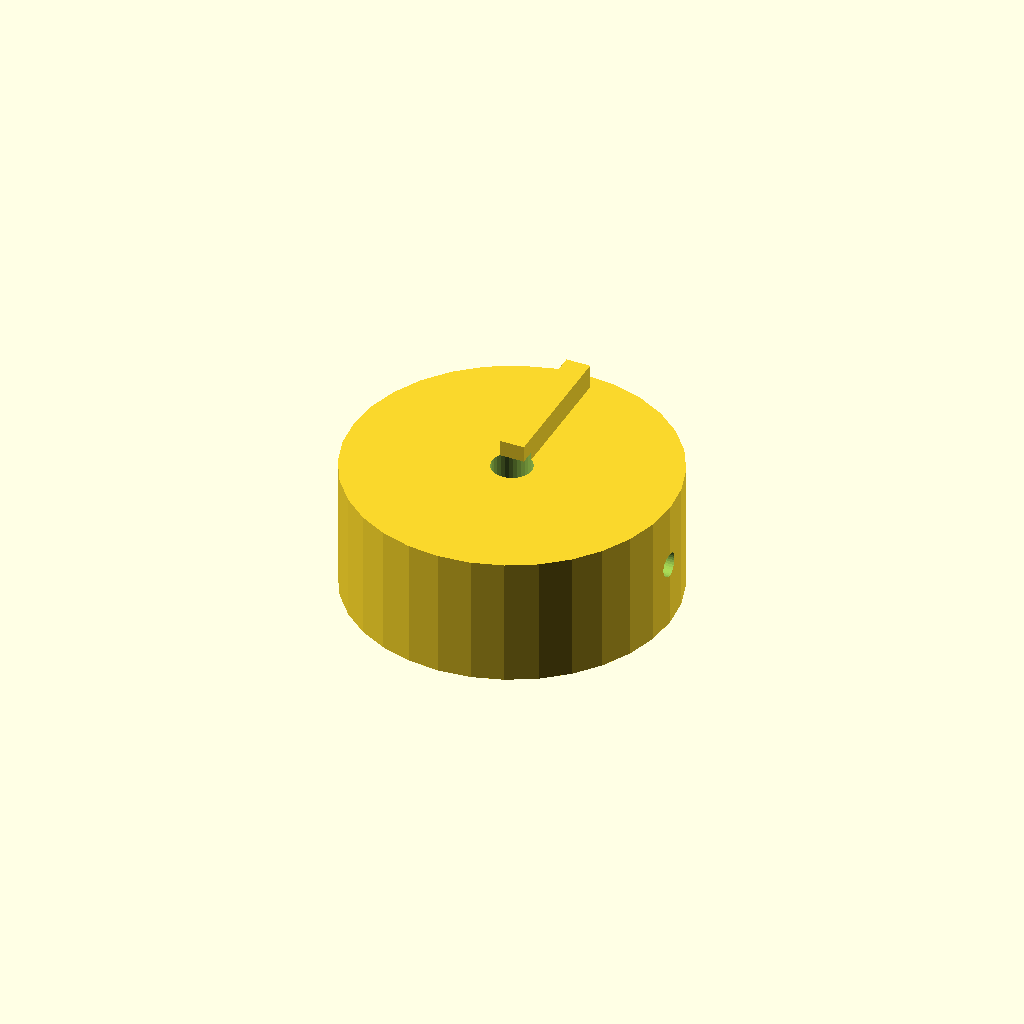
Cell 1: rendered with the file's own defaults.
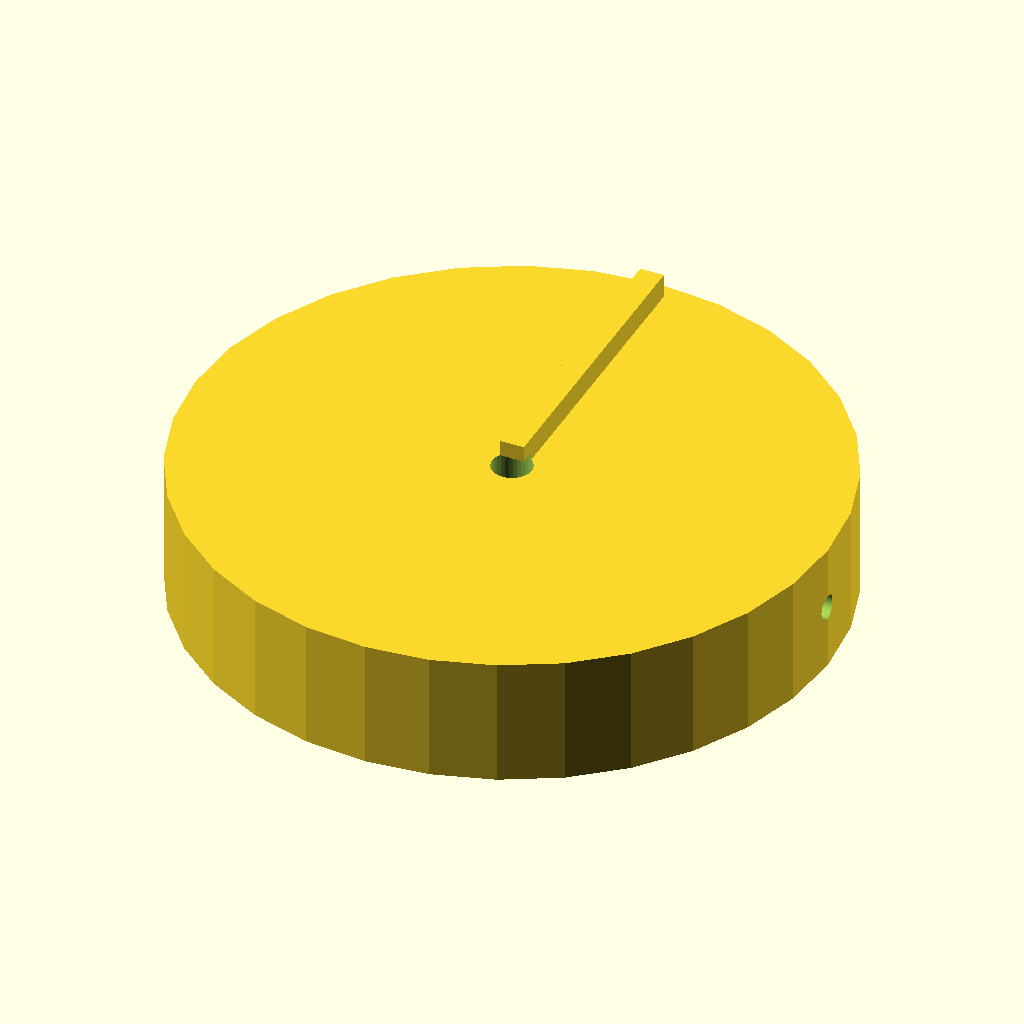
Cell 2: the same model with knob_d = 80.
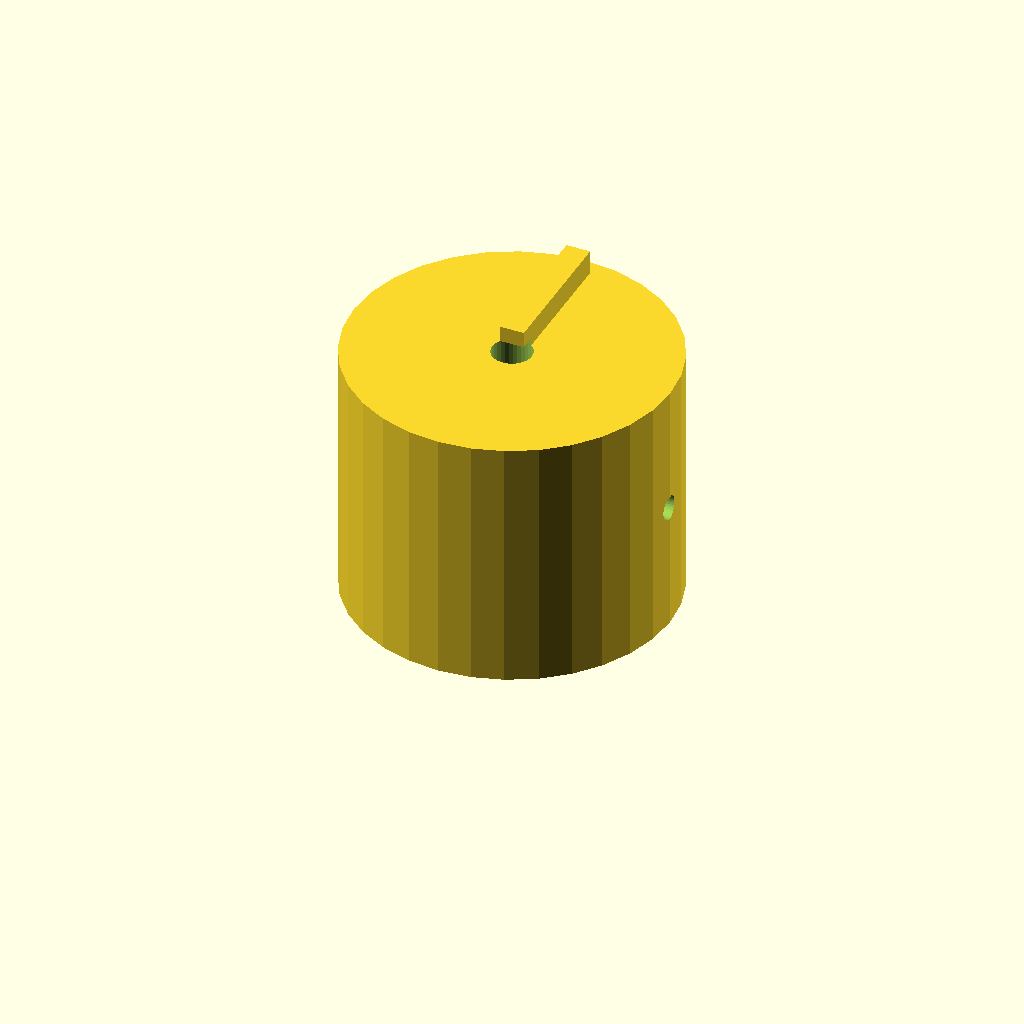
Cell 3: the same model with knob_h = 32.
All cells are drawn from one camera (rotation 55°, 0°, 25°, orthographic, colour scheme Cornfield), so only the parameter changes between them.
OpenSCAD source file optional_data/data/solid2/controlknob/part_0159.scad:
$fn = 32;

// ----------------------------------------------------------------------
// Control knob: pointer knob
// ----------------------------------------------------------------------

// --- parameters (mm) ---
rib_w = 3;                // pointer rib width
rib_h = 4;                // pointer rib height
knob_d = 40;              // knob body diameter
knob_h = 16;              // knob body height
bore_d = 5;               // shaft bore diameter
set_d = 3;                // set screw bore diameter
fit_tol = 0.02;           // tolerance for press fits, mm
free_tol = 0.2;           // tolerance for clearance fits, mm

rib_poke = rib_h - 1;  // rib height above the top
total_h = knob_h + rib_h - 1;  // overall height

difference() {
  union() {
    cylinder(h = knob_h, d = knob_d);
    translate([-rib_w / 2, 0, knob_h - 1])
      cube([rib_w, knob_d / 2 - 2, rib_h]);
  }
  translate([0, 0, -1]) cylinder(h = knob_h + 2, d = bore_d);
  translate([-1, 0, knob_h / 2]) rotate([0, 90, 0])
    cylinder(h = knob_d / 2 + bore_d / 2 + 2, d = set_d);}
Parameter table extracted from the source (name, type, default, range or options):
rib_w: number, default 3
rib_h: number, default 4
knob_d: number, default 40
knob_h: number, default 16
bore_d: number, default 5
set_d: number, default 3
fit_tol: number, default 0.02
free_tol: number, default 0.2
